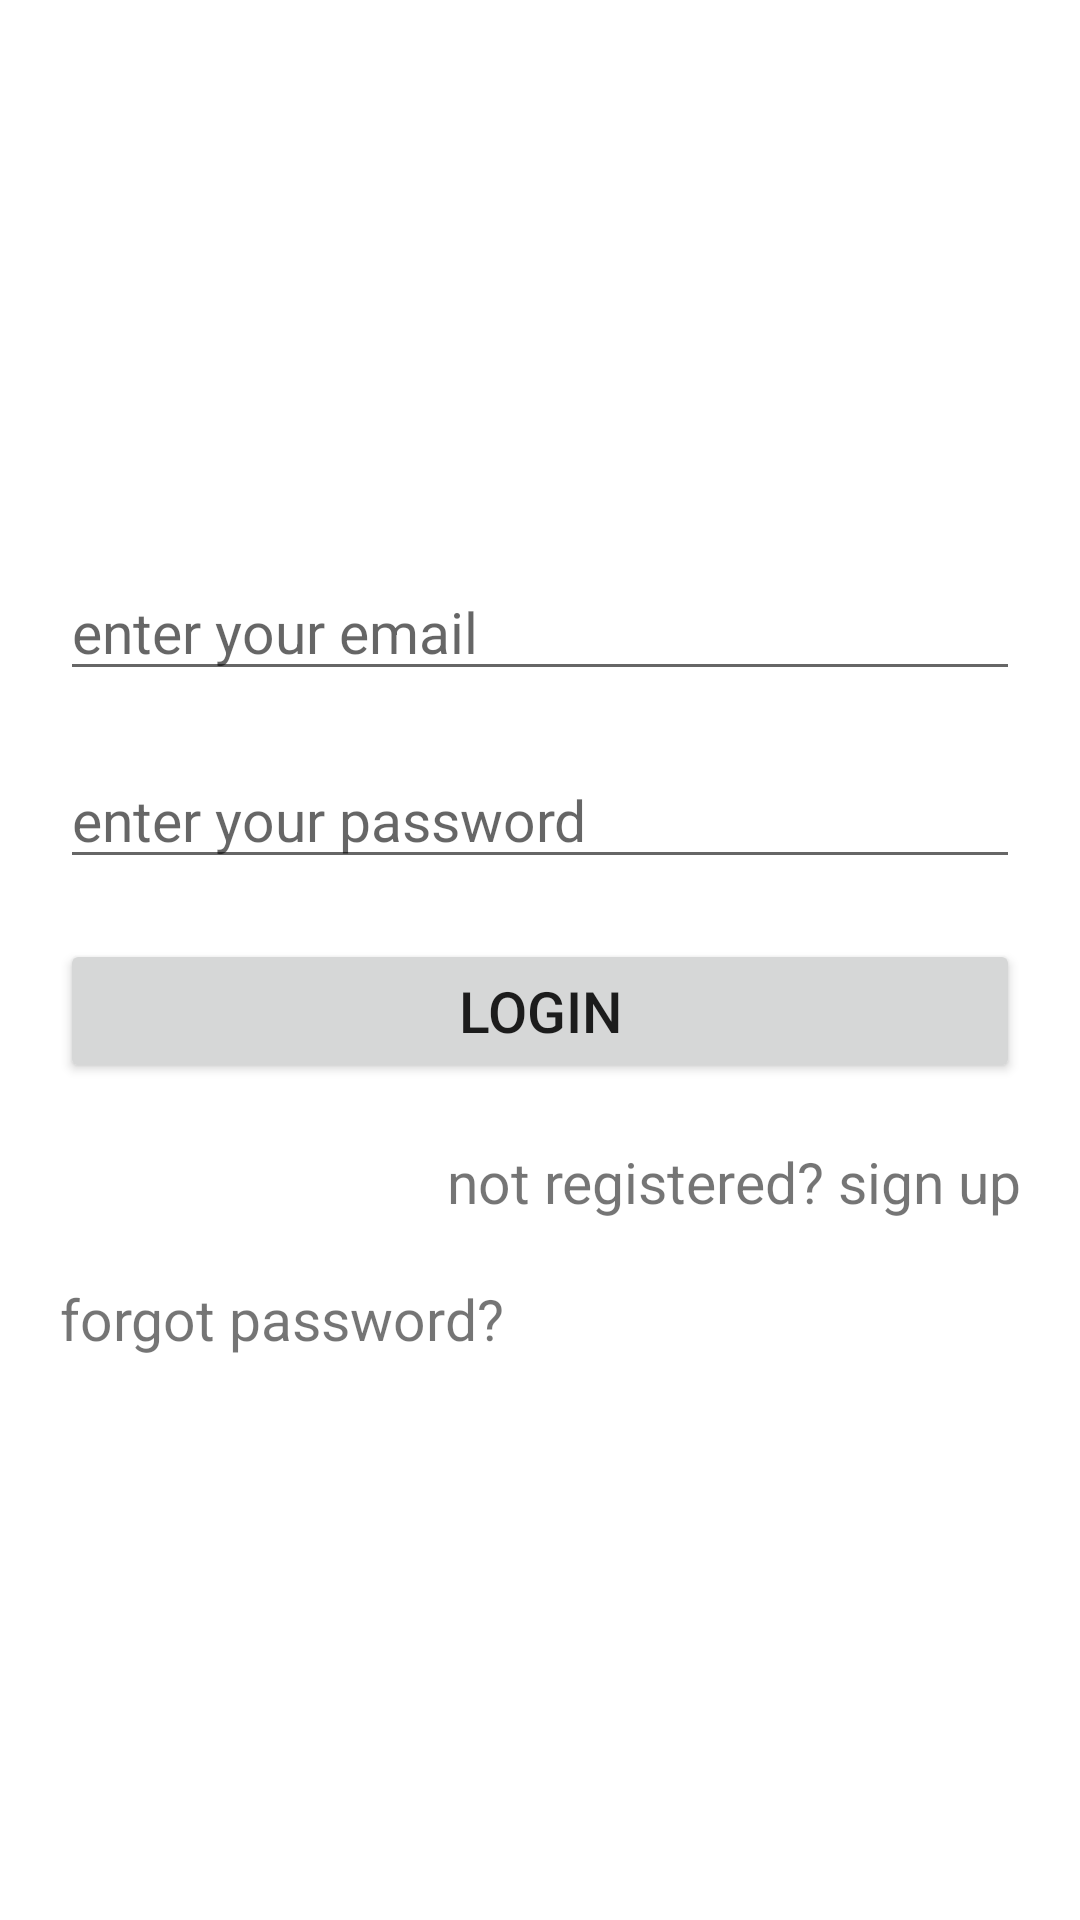

Write the Android layout XML for this screen, with the resource values it uses.
<!-- AndroidManifest.xml: application theme Theme.FirebaseAppBTU2 -->
<!-- res/layout/activity_login.xml -->
<?xml version="1.0" encoding="utf-8"?>
<LinearLayout
    xmlns:android="http://schemas.android.com/apk/res/android"
    xmlns:app="http://schemas.android.com/apk/res-auto"
    xmlns:tools="http://schemas.android.com/tools"
    android:layout_width="match_parent"
    android:layout_height="match_parent"
    tools:context=".LoginActivity"
    android:orientation="vertical"
    android:gravity="center"
    android:paddingHorizontal="20dp">

    <EditText
        android:id="@+id/loginEmailEditText"
        android:layout_width="match_parent"
        android:layout_height="wrap_content"
        android:inputType="textEmailAddress"
        android:hint="@string/enter_your_email"
        android:textSize="19sp"/>

    <EditText
        android:id="@+id/loginPasswordEditText"
        android:layout_width="match_parent"
        android:layout_height="wrap_content"
        android:inputType="textPassword"
        android:hint="enter your password"
        android:textSize="19sp"
        android:layout_marginVertical="20dp"/>

    <Button
        android:id="@+id/loginButton"
        android:layout_width="match_parent"
        android:layout_height="wrap_content"
        android:text="login"
        android:textSize="19sp" />

    <TextView
        android:id="@+id/notRegisteredButton"
        android:layout_width="match_parent"
        android:layout_height="wrap_content"
        android:text="not registered? sign up"
        android:textSize="19sp"
        android:layout_marginVertical="20dp"
        android:textAlignment="textEnd"/>

    <TextView
        android:id="@+id/forgotPasswordButton"
        android:layout_width="match_parent"
        android:layout_height="wrap_content"
        android:text="forgot password?"
        android:textSize="19sp"/>

</LinearLayout>
<!-- resources referenced by this layout -->
<resources>
  <string name="enter_your_email">enter your email</string>
  <style name="Theme.FirebaseAppBTU2" parent="Theme.MaterialComponents.DayNight.DarkActionBar">
          
          <item name="colorPrimary">@color/purple_500</item>
          <item name="colorPrimaryVariant">@color/purple_700</item>
          <item name="colorOnPrimary">@color/white</item>
          
          <item name="colorSecondary">@color/teal_200</item>
          <item name="colorSecondaryVariant">@color/teal_700</item>
          <item name="colorOnSecondary">@color/black</item>
          
          <item name="android:statusBarColor">?attr/colorPrimaryVariant</item>
          
      </style>
  <!-- not gathered from this repository: default colours our renderer supplied (Android Studio template values) -->
  <color name="purple_500">#FF6200EE</color>
  <color name="purple_700">#FF3700B3</color>
  <color name="teal_200">#FF03DAC5</color>
  <color name="teal_700">#FF018786</color>
  <color name="black">#FF000000</color>
  <color name="white">#FFFFFFFF</color>
</resources>
